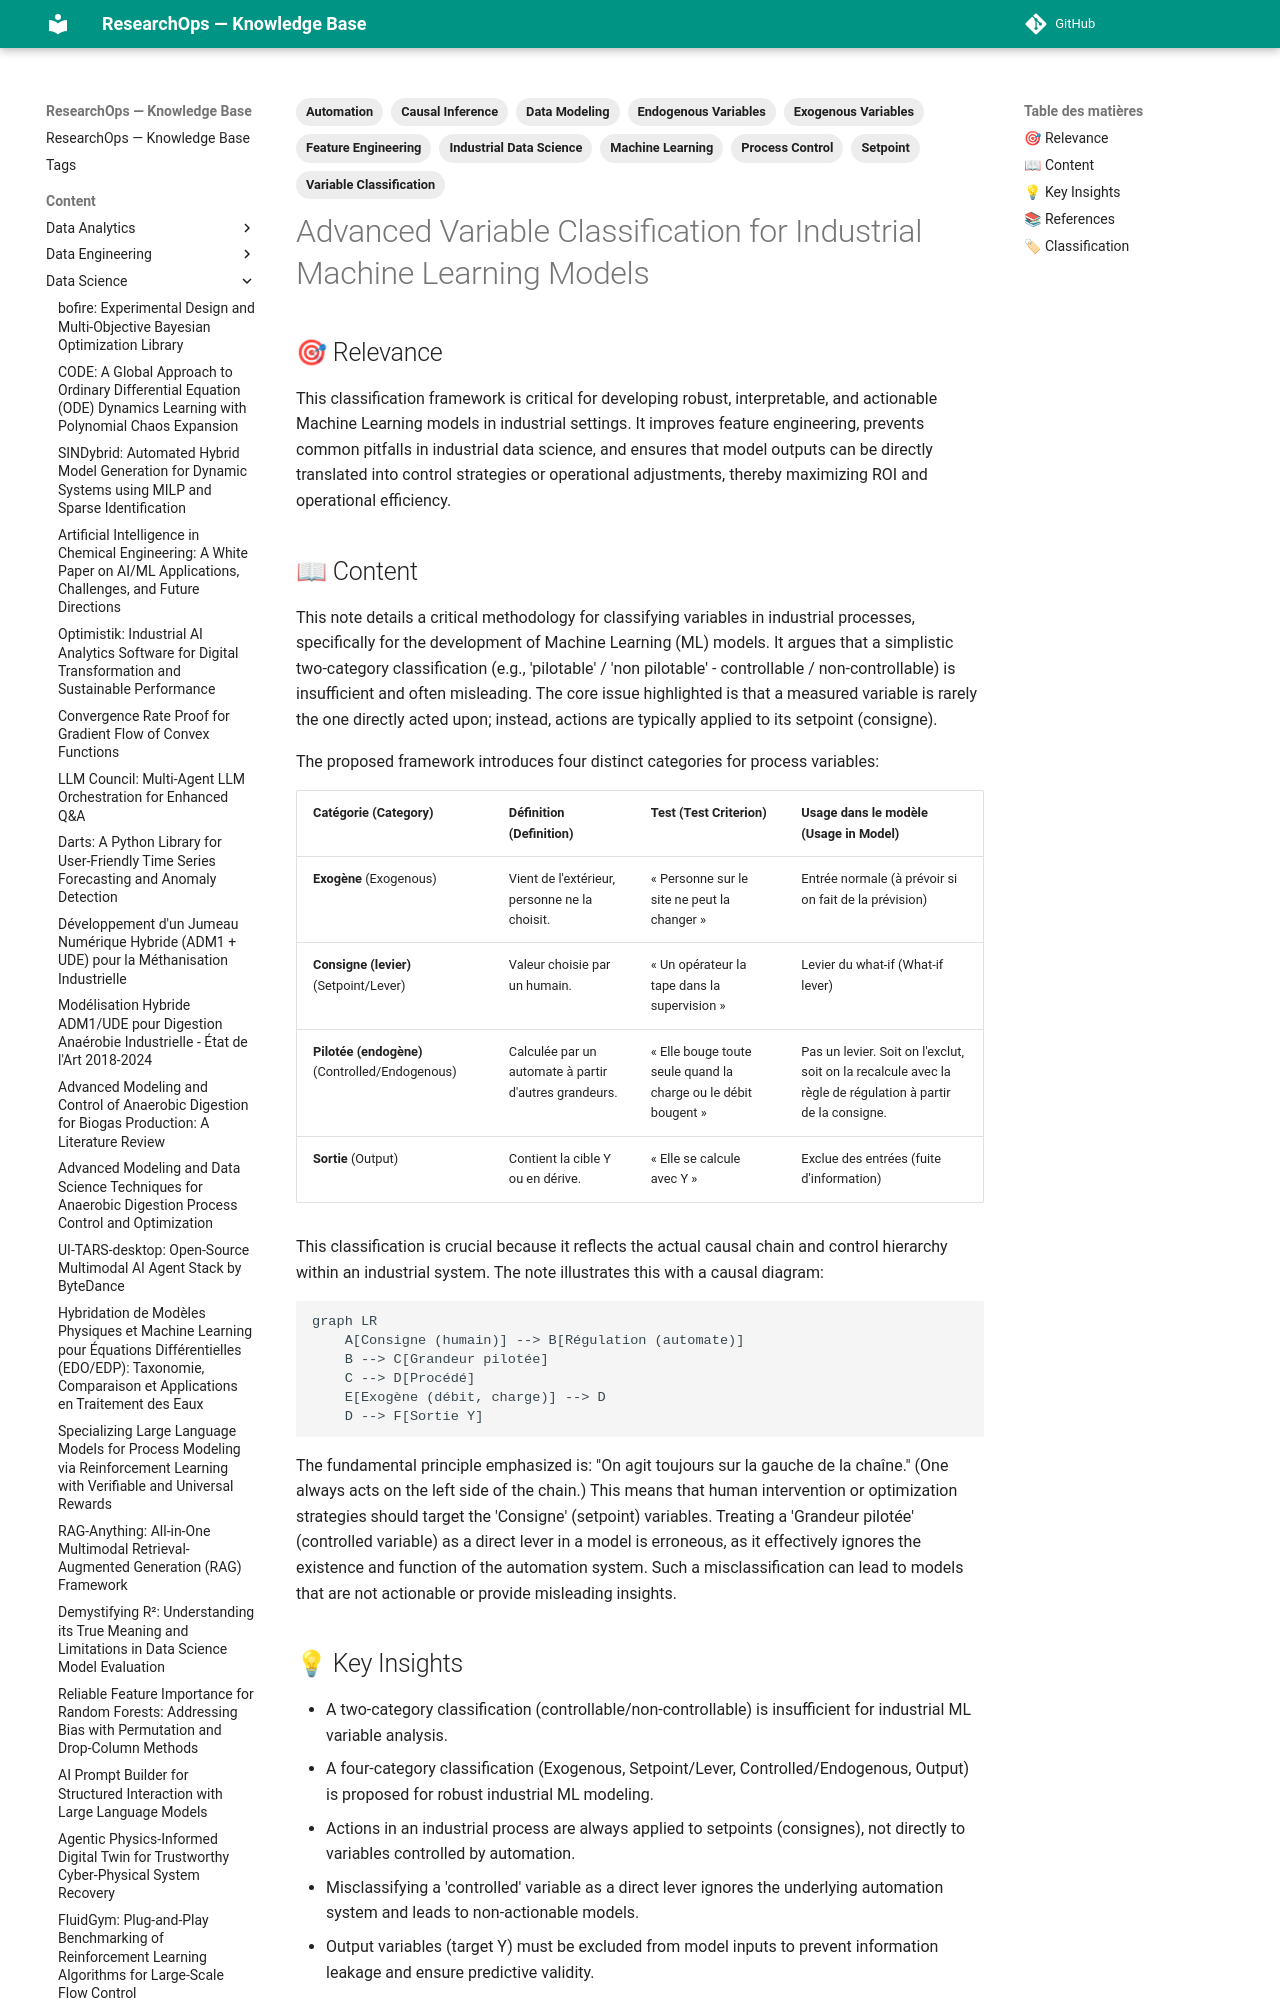

repository: yajeddig/ResearchOps · page: content/Data_Science/20260924_09b611bb_advanced_variable_classification_for_industrial_ma/index.html · generator: mkdocs

---
title: Advanced Variable Classification for Industrial Machine Learning Models
date: '2026-09-24'
category: Data_Science
confidence: 0.95
tags: [Machine Learning, Industrial Data Science, Feature Engineering, Variable Classification,
  Process Control, Automation, Data Modeling, Causal Inference, Setpoint, Endogenous
    Variables, Exogenous Variables]
source: Know How (pouvant devnir une partie de la méthode ML industrielle)  la classification
  en deux catégories (pilotable / non pilotable) ne suffit pas. Sur les 12 choix,
  environ la moitié est à revoir, pa
type: Article
source_type: Other
hash: 09b611bb0c5a
---
## 🎯 Relevance
This classification framework is critical for developing robust, interpretable, and actionable Machine Learning models in industrial settings. It improves feature engineering, prevents common pitfalls in industrial data science, and ensures that model outputs can be directly translated into control strategies or operational adjustments, thereby maximizing ROI and operational efficiency.
